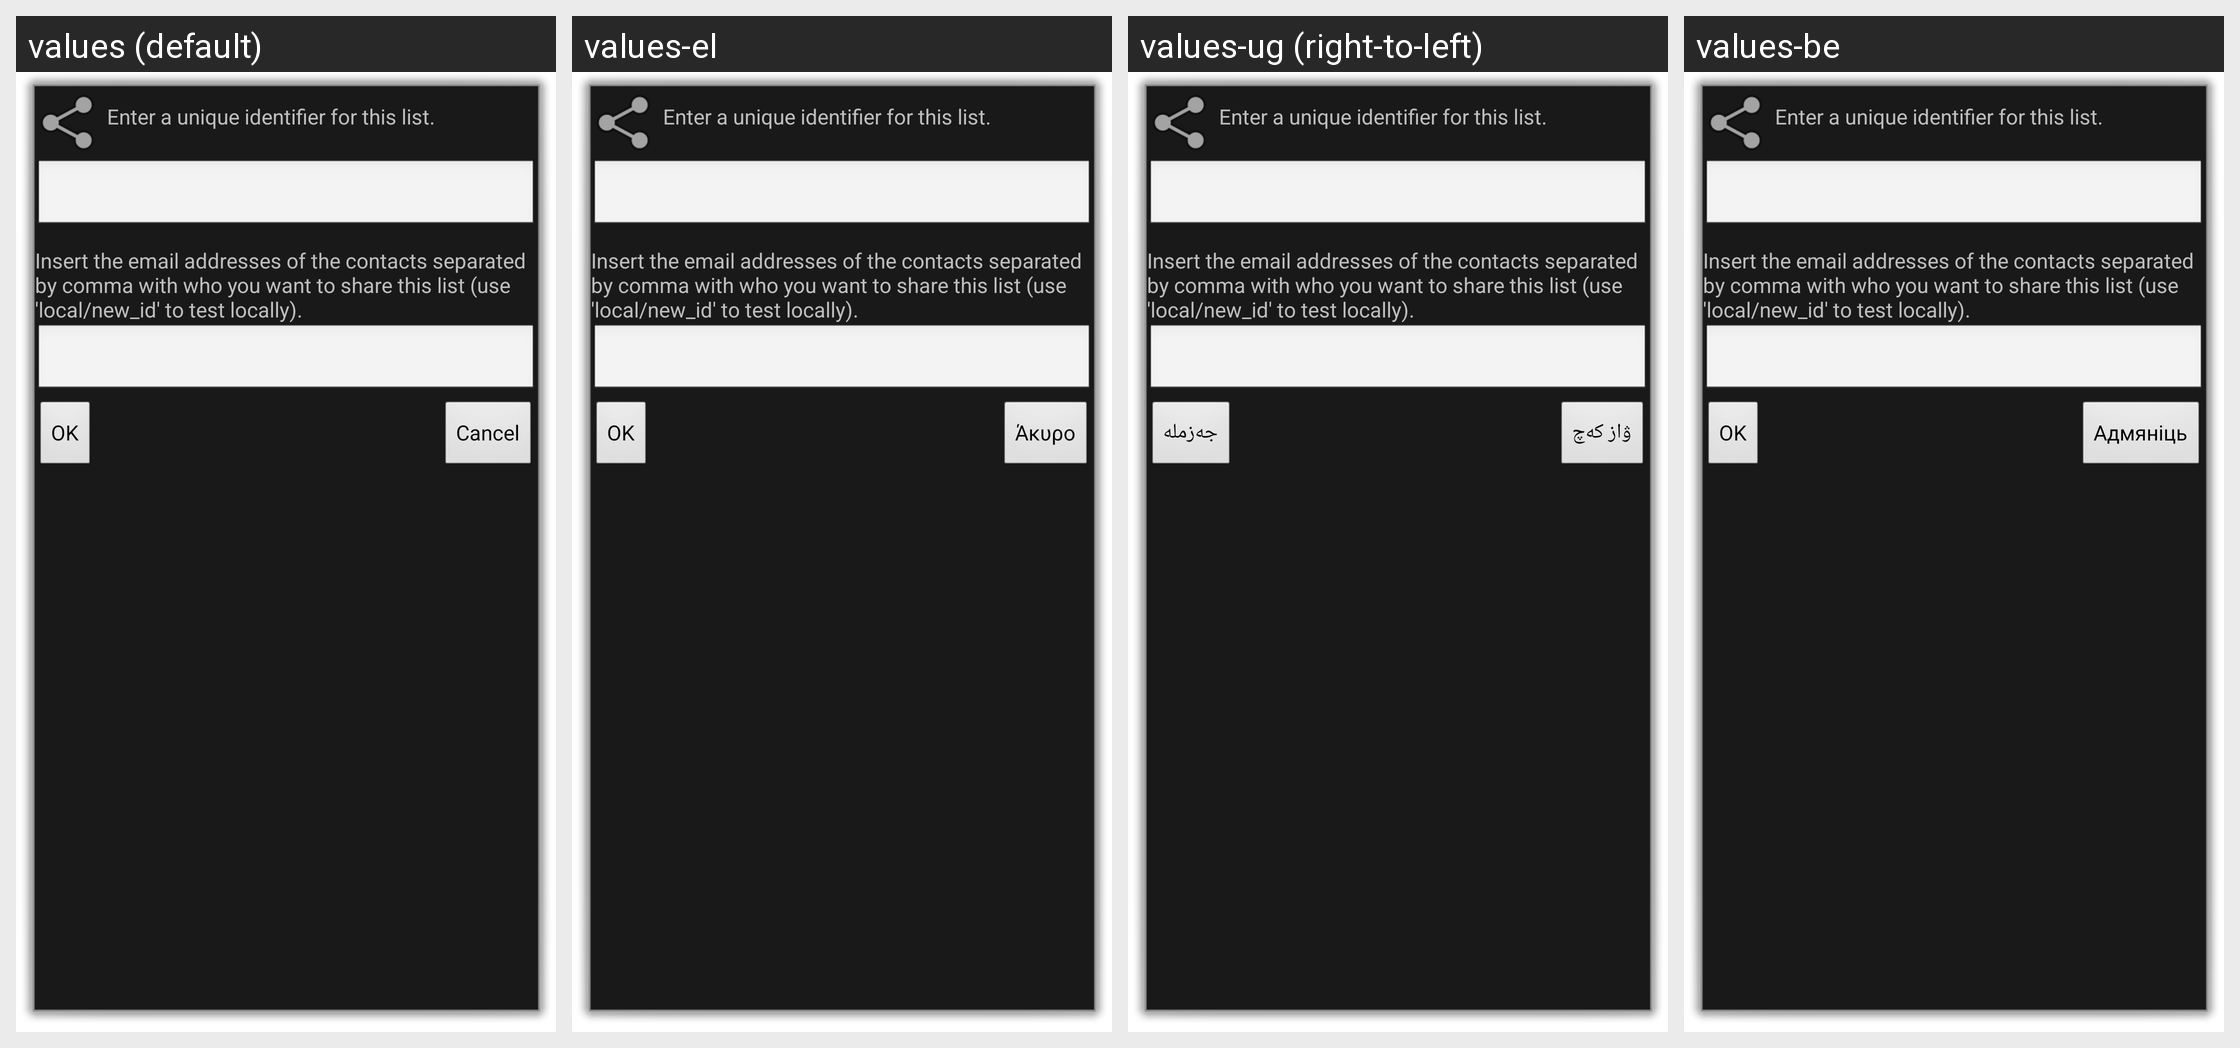

Here is an Android app screen in its default locale and in the app's own translations. Write out the translated-string differences for the strings that appear on this screen.
Android screen res/layout/activity_list_share_settings.xml rendered under 4 locales, left to right: values (default), values-el, values-ug (right-to-left), values-be. Device: Nexus 5 (rendered at 1080×1920; each locale shown at half size, 540×960, under a caption strip naming it); theme android:Theme.Dialog.
Other locales in the repository, not shown: values-ar, values-bg, values-ca, values-cs, values-da, values-de, values-en-rGB, values-es, values-fa, values-fi, values-fr, values-he, values-hi, values-hr, values-hu, values-it, values-iw, values-ja, values-ko, values-mk, values-nb, values-nl, values-oc, values-pa, values-pl, values-pt, values-pt-rBR, values-ro, values-ru, values-sd, values-sk, values-sr, values-sv, values-tl, values-tr, values-zh-rCN, values-zh-rTW.
Strings drawn on this screen, with the default value and each locale's value (text and hints the layout hard-codes, and strings that could not be matched under every locale, appear in the picture but are not listed):

shopping_name_description
  values: Enter a unique identifier for this list.
  values-el: Enter a unique identifier for this list.  [not translated; the default value is used]
  values-ug: Enter a unique identifier for this list.  [not translated; the default value is used]
  values-be: Enter a unique identifier for this list.  [not translated; the default value is used]

shopping_share_description
  values: Insert the email addresses of the contacts separated by comma with who you want to share this list (use 'local/new_id' to test locally).
  values-el: Insert the email addresses of the contacts separated by comma with who you want to share this list (use 'local/new_id' to test locally).  [not translated; the default value is used]
  values-ug: Insert the email addresses of the contacts separated by comma with who you want to share this list (use 'local/new_id' to test locally).  [not translated; the default value is used]
  values-be: Insert the email addresses of the contacts separated by comma with who you want to share this list (use 'local/new_id' to test locally).  [not translated; the default value is used]

ok
  values: OK
  values-el: OK
  values-ug: جەزملە
  values-be: OK

cancel
  values: Cancel
  values-el: Άκυρο
  values-ug: ۋاز كەچ
  values-be: Адмяніць
